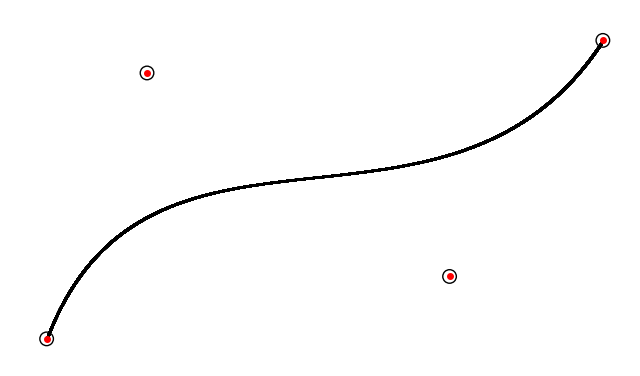

Generate this figure with matplotlib:
import math
import matplotlib.pyplot as plt
from matplotlib.patches import Circle


def factorial(n: int) -> int:
    if n:
        return n * factorial(n - 1)
    return 1


def nCr(n: int, r: int) -> float:
    return factorial(n) / float(factorial(r) * factorial(n - r))


def bezier_function(k: int, n: int, u: float) -> float:
    return nCr(n, k) * pow(u, k) * pow(1 - u, n - k)


def bezier_curve(points, eps: float = 1e-4):
    n = len(points) - 1
    xs, ys = [], []
    steps = int(1.0 / eps)

    for i in range(steps + 1):
        u = i * eps
        x = 0.0
        y = 0.0
        for k in range(n + 1):
            bez = bezier_function(k, n, u)
            x += points[k][0] * bez
            y += points[k][1] * bez
        xs.append(x)
        ys.append(y)

    # Prepare canvas
    fig, ax = plt.subplots(figsize=(8, 6))
    fig.patch.set_facecolor("white")
    ax.set_facecolor("white")

    # Draw curve as black pixels (points)
    ax.plot(xs, ys, linestyle="None", marker=".", markersize=2, color="black")

    # Draw control points and small circles (radius ≈ 5 pixels)
    for (cx, cy) in points:
        ax.plot(cx, cy, marker=".", color="red",
                markersize=8)  # control points in red
        circ = Circle((cx, cy), radius=5, edgecolor="black",
                      facecolor="none", linewidth=1)
        ax.add_patch(circ)

    # Viewport similar to pixel coordinates, invert Y to match graphics.h screen coords
    pad = 20
    max_x = max(p[0] for p in points) + pad
    max_y = max(p[1] for p in points) + pad
    ax.set_xlim(0, max_x)
    ax.set_ylim(max_y, 0)  # invert Y
    ax.set_aspect("equal")
    ax.axis("off")

    plt.show()


def main():
    points = [(27, 243), (101, 47), (324, 197), (437, 23)]
    bezier_curve(points)


if __name__ == "__main__":
    main()
